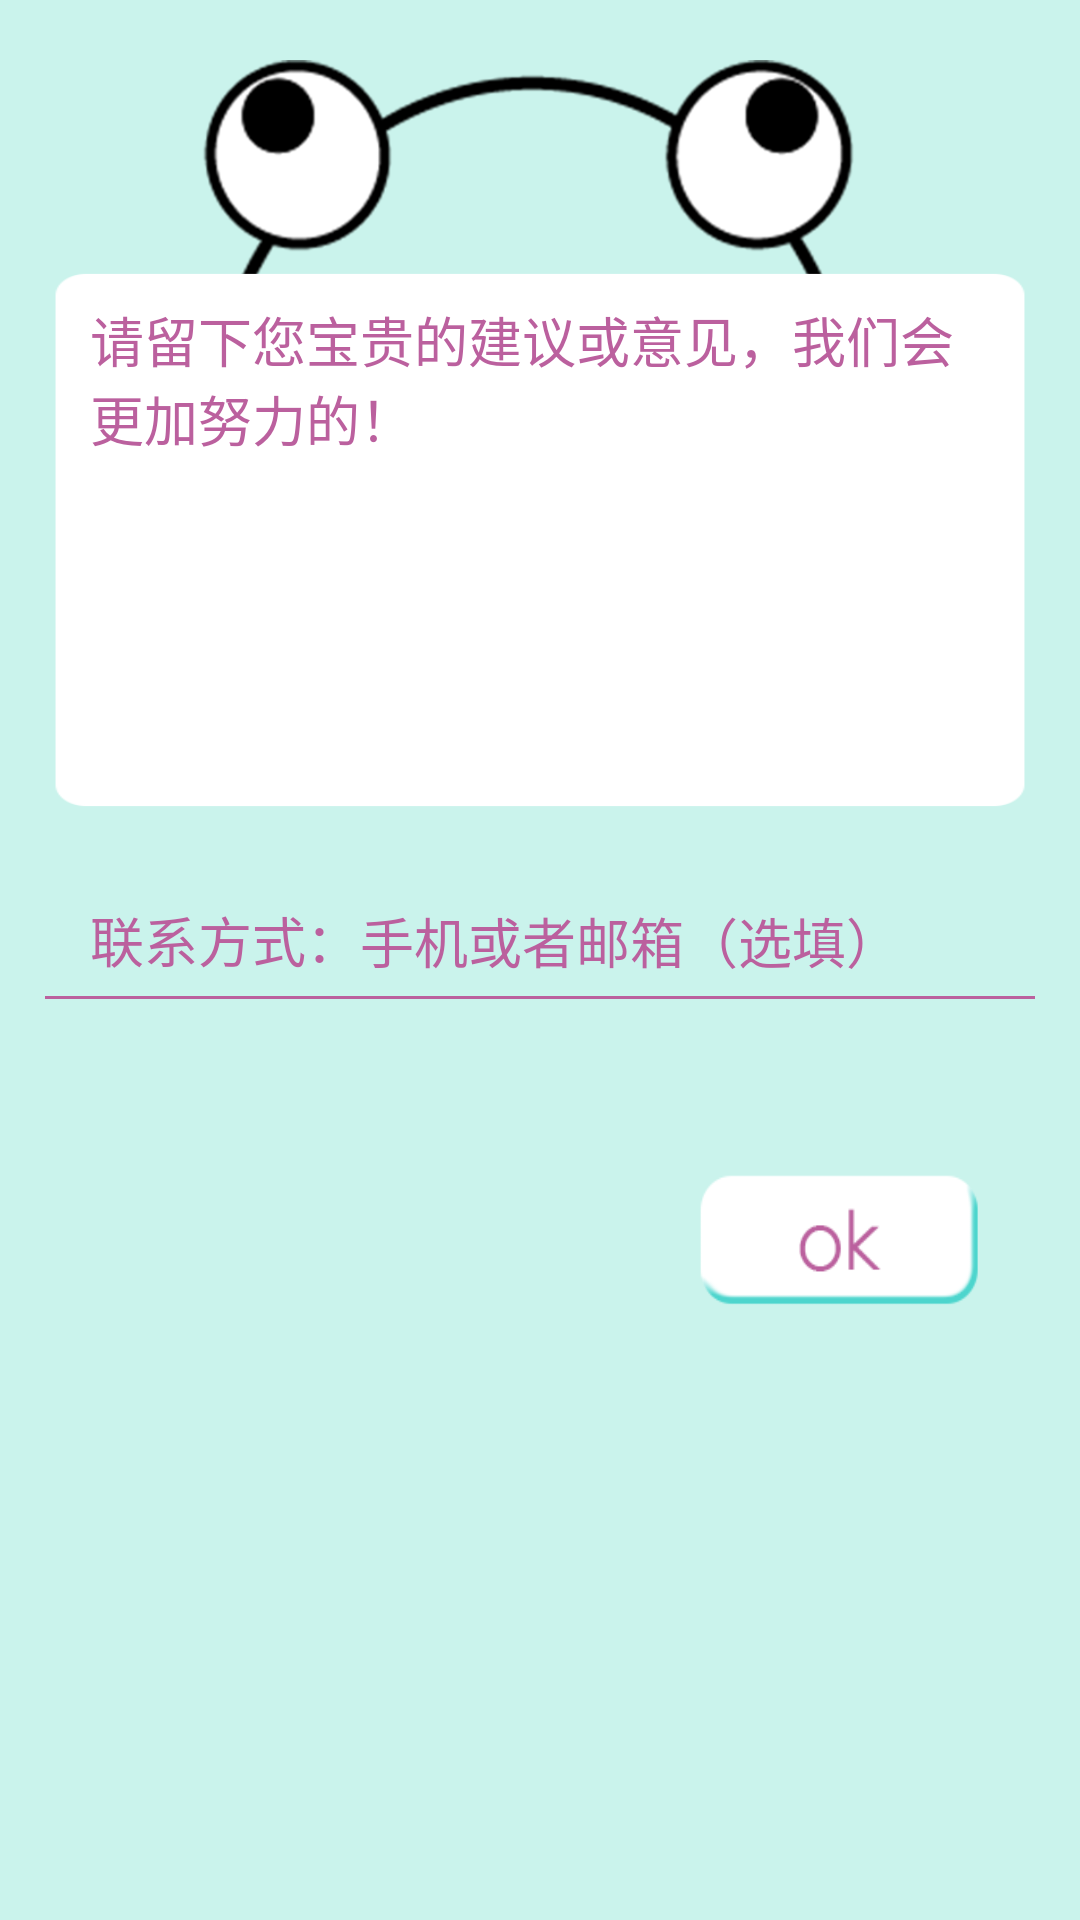

This screen was rendered from an Android layout file. Write that file and the resources it references.
<!-- AndroidManifest.xml: application theme CustomActionBarTheme -->
<!-- res/layout/fragment_feedback.xml -->
<?xml version="1.0" encoding="utf-8"?>
<FrameLayout xmlns:android="http://schemas.android.com/apk/res/android"
    android:layout_width="match_parent"
    android:layout_height="match_parent"
    android:background="#caf3ec"
    android:orientation="vertical" >

    <ImageView
        android:layout_width="fill_parent"
        android:layout_height="240dp"
        android:layout_marginTop="20dp"
        android:src="@drawable/feedback_bg" />

    <LinearLayout
        android:layout_width="fill_parent"
        android:layout_height="fill_parent"
        android:layout_margin="10dp"
        android:orientation="vertical"
        android:paddingTop="70dp" >

        <LinearLayout
            android:layout_width="fill_parent"
            android:layout_height="200dp"
            android:background="@drawable/feedback_board"
            android:orientation="horizontal"
            android:padding="20dp" >

            <EditText
                android:id="@+id/editContent"
                android:layout_width="match_parent"
                android:layout_height="match_parent"
                android:background="#ffffff"
                android:gravity="top"
                android:hint="请留下您宝贵的建议或意见，我们会更加努力的！"
                android:textSize="18sp"
                android:textColor="#555555"
                android:textColorHint="#bb609e" />
        </LinearLayout>

        <LinearLayout
            android:layout_width="fill_parent"
            android:layout_height="wrap_content"
            android:layout_marginLeft="20dp"
            android:layout_marginTop="20dp"
            android:orientation="horizontal" >

            <TextView
                android:layout_width="wrap_content"
                android:layout_height="fill_parent"
                android:text="联系方式："
                android:textColor="#bb609e"
                android:textSize="18sp"/>

            <EditText
                android:id="@+id/editName"
                android:layout_width="match_parent"
                android:layout_height="fill_parent"
                android:background="#caf3ec"
                android:hint="手机或者邮箱（选填）"
                android:textColor="#555555"
                android:textColorHint="#bb609e"
                android:textSize="18sp" />
        </LinearLayout>

        <LinearLayout
            android:layout_width="fill_parent"
            android:layout_height="1dp"
            android:layout_margin="5dp"
            android:background="#bb609e"
            android:orientation="vertical" >
        </LinearLayout>

        <LinearLayout
            android:layout_width="fill_parent"
            android:layout_height="wrap_content"
            android:layout_marginTop="50dp"
            android:layout_marginRight="20dp"
            android:gravity="right"
            android:orientation="horizontal" >
			
            <Button
                android:id="@+id/btnSend"
                android:layout_width="100dp"
                android:layout_height="50dp"
                android:background="@drawable/feedback_send_button" />
        </LinearLayout>
    </LinearLayout>

</FrameLayout>
<!-- resources referenced by this layout -->
<resources>
  <!-- drawable feedback_bg: png bitmap (drawable, 54806 bytes) -->
  <!-- drawable feedback_board: png bitmap (drawable, 5695 bytes) -->
  <!-- drawable feedback_send_button (drawable) -->
  <?xml version="1.0" encoding="utf-8"?>
  <selector xmlns:android="http://schemas.android.com/apk/res/android" >
      <item android:state_pressed="true" 
          android:drawable="@drawable/feedback_send_press" />
      <item android:drawable="@drawable/feedback_send" />
  
  </selector>
  <style name="CustomActionBarTheme" parent="@style/Theme.AppCompat.Light">
          <item name="android:actionBarStyle">@style/MyActionBar</item>
          <item name="android:actionBarTabTextStyle">@style/TabTextStyle</item>
          <item name="android:actionMenuTextColor">@color/white</item>
  
          
          <item name="actionBarStyle">@style/MyActionBar</item>
          <item name="actionBarTabTextStyle">@style/TabTextStyle</item>
          <item name="actionMenuTextColor">@color/my_green</item>
      </style>
  <!-- drawable feedback_send_press: png bitmap (drawable, 6485 bytes) -->
  <!-- drawable feedback_send: png bitmap (drawable, 5586 bytes) -->
  <style name="MyActionBar" parent="@style/Widget.AppCompat.ActionBar">
          <item name="android:titleTextStyle">@style/TitleTextStyle</item>
          <item name="android:background">@drawable/title</item>
          <item name="android:backgroundStacked">@drawable/title_1</item>
          <item name="android:backgroundSplit">@drawable/title_1</item>
  
          
          <item name="titleTextStyle">@style/TitleTextStyle</item>
          <item name="background">@drawable/title</item>
          <item name="backgroundStacked">@drawable/title_1</item>
          <item name="backgroundSplit">@drawable/title_1</item>
      </style>
  <style name="TabTextStyle" parent="@style/Widget.AppCompat.ActionBar.TabText">
          <item name="android:textColor">@color/white</item>
      </style>
  <color name="white">#FFFFFF</color>
  <color name="my_green">#32d3ce</color>
  <style name="TitleTextStyle" parent="@style/TextAppearance.AppCompat.Widget.ActionBar.Title">
          <item name="android:textColor">@color/white</item>
      </style>
  <!-- drawable title: png bitmap (drawable, 1122 bytes) -->
  <!-- drawable title_1: png bitmap (drawable, 3085 bytes) -->
</resources>
